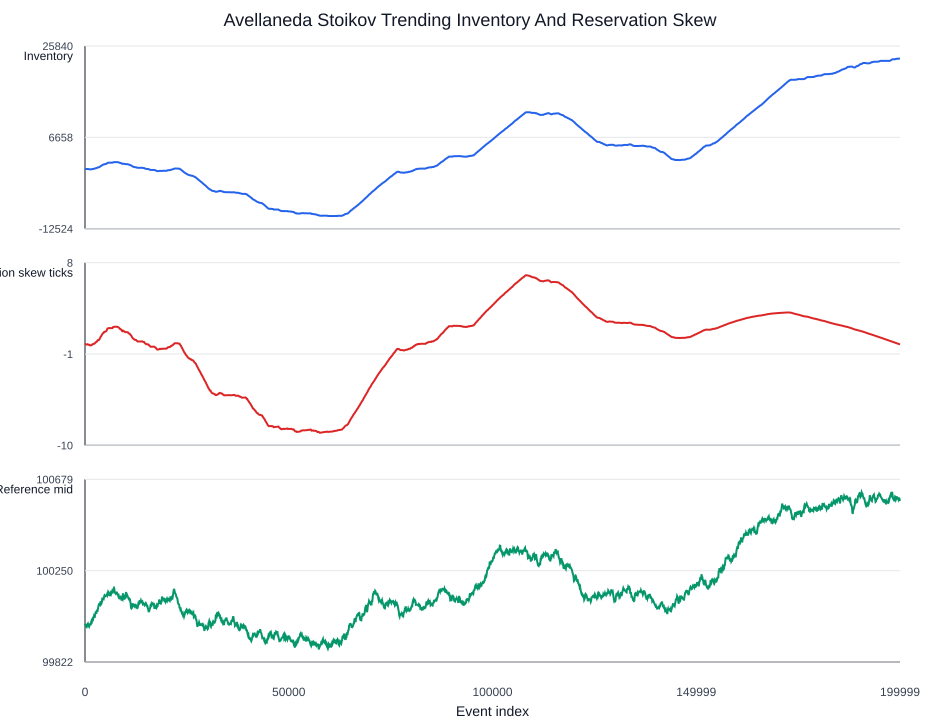

The file beside this chart, header and first rows:
event_index, time_remaining, reference_mid, inventory, reservation_price, reservation_skew, net_pnl_after_fees
0, 1, 100000, 0.0, 100000, 0.0, 0.0
100, 0.9995, 99997, 20.0, 99997, 0.02559, 2444
200, 0.999, 99990, 5.0, 99990, 0.006394, 3439
300, 0.9985, 99986, 5.0, 99986, 0.00639, 5217
400, 0.998, 99985, 5.0, 99985, 0.006387, 6863
500, 0.9975, 99992, -10.0, 99992, -0.01277, 7321
600, 0.997, 100000, 12.0, 100000, 0.01531, 9631
700, 0.9965, 100002, -8.0, 100002, -0.0102, 10179
800, 0.996, 99993, -8.0, 99993, -0.0102, 10250
900, 0.9955, 99990, -28.0, 99990, -0.03568, 10937
1000, 0.995, 100002, -28.0, 100002, -0.03566, 10598
1100, 0.9945, 99992, -28.0, 99992, -0.03564, 10874
1200, 0.994, 99998, -68.0, 99998, -0.08652, 11827
1300, 0.9935, 100000, -68.0, 100000, -0.08647, 11664
1400, 0.993, 99994, -78.0, 99994, -0.09914, 12431
1500, 0.9925, 100009, -68.0, 100009, -0.08639, 11598
1600, 0.992, 100015, -58.0, 100015, -0.07365, 11529
1700, 0.9915, 100011, -38.0, 100011, -0.04823, 12347
1800, 0.991, 100019, 12.0, 100019, 0.01522, 13717
1900, 0.9905, 100013, 12.0, 100013, 0.01521, 13647
2000, 0.99, 100025, 22.0, 100025, 0.02788, 14104
2100, 0.9895, 100030, 42.0, 100030, 0.0532, 14891
2200, 0.989, 100038, 62.0, 100038, 0.07849, 15924
2300, 0.9885, 100034, 62.0, 100034, 0.07845, 15676
2400, 0.988, 100033, 82.0, 100033, 0.1037, 16271
2500, 0.9875, 100045, 136.0, 100045, 0.1719, 19282
2600, 0.987, 100054, 156.0, 100053, 0.1971, 21164
2700, 0.9865, 100053, 186.0, 100052, 0.2349, 21787
2800, 0.986, 100052, 216.0, 100052, 0.2726, 22569
2900, 0.9855, 100062, 226.0, 100062, 0.2851, 25139
3000, 0.985, 100065, 266.0, 100065, 0.3354, 27030
3100, 0.9845, 100063, 336.0, 100063, 0.4234, 29330
3200, 0.984, 100073, 346.0, 100073, 0.4358, 32950
3300, 0.9835, 100083, 346.0, 100083, 0.4356, 36427
3400, 0.983, 100092, 356.0, 100092, 0.4479, 39957
3500, 0.9825, 100094, 416.0, 100093, 0.5232, 42632
3600, 0.982, 100091, 449.0, 100091, 0.5644, 42688
3700, 0.9815, 100089, 509.0, 100089, 0.6395, 43859
3800, 0.981, 100106, 592.0, 100106, 0.7434, 56155
3900, 0.9805, 100098, 650.0, 100097, 0.8158, 52631
4000, 0.98, 100095, 676.0, 100094, 0.848, 51158
4100, 0.9795, 100099, 749.0, 100098, 0.9391, 56121
4200, 0.979, 100114, 809.0, 100113, 1.014, 70257
4300, 0.9785, 100112, 859.0, 100111, 1.076, 70044
4400, 0.978, 100119, 899.0, 100118, 1.125, 76951
4500, 0.9775, 100122, 919.0, 100120, 1.15, 80275
4600, 0.977, 100119, 979.0, 100118, 1.224, 79903
4700, 0.9765, 100130, 979.0, 100128, 1.224, 90079
4800, 0.976, 100135, 1025, 100133, 1.281, 96313
4900, 0.9755, 100132, 1035, 100131, 1.292, 94143
5000, 0.975, 100130, 1035, 100129, 1.292, 91740
5100, 0.9745, 100131, 1051, 100130, 1.311, 93614
5200, 0.974, 100134, 1071, 100133, 1.335, 97583
5300, 0.9735, 100135, 1141, 100134, 1.422, 100851
5400, 0.973, 100140, 1201, 100138, 1.496, 108089
5500, 0.9725, 100134, 1281, 100133, 1.595, 104461
5600, 0.972, 100141, 1301, 100139, 1.619, 113435
5700, 0.9715, 100151, 1311, 100150, 1.63, 127627
5800, 0.971, 100149, 1331, 100147, 1.654, 124904
5900, 0.9705, 100144, 1331, 100142, 1.653, 118143
... 1,941 more rows
